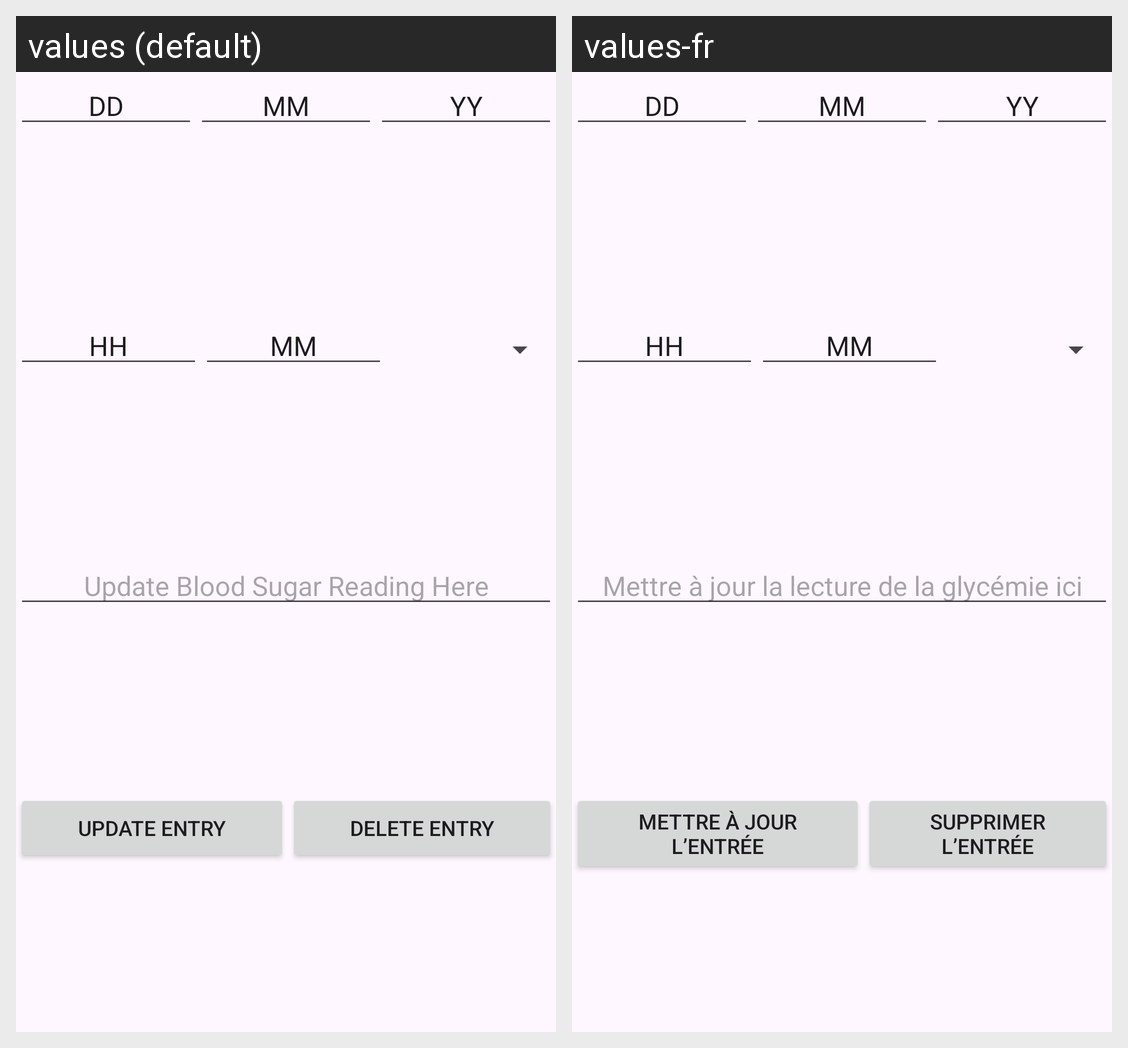

The Android screen above is rendered under two locales of the same app. Produce the string resources it draws, with the default and per-locale values.
Android screen res/layout/activity_update_blood_sugar.xml rendered under 2 locales, left to right: values (default), values-fr. Device: Nexus 5 (rendered at 1080×1920; each locale shown at half size, 540×960, under a caption strip naming it); theme Theme.670GroupProject.
Strings drawn on this screen, with the default value and each locale's value (text and hints the layout hard-codes, and strings that could not be matched under every locale, appear in the picture but are not listed):

bloodSugarReadingDefaultText
  values: Update Blood Sugar Reading Here
  values-fr: Mettre à jour la lecture de la glycémie ici

updateEntryButtonText
  values: Update Entry
  values-fr: Mettre à jour l’entrée

deleteEntryButtonText
  values: Delete Entry
  values-fr: Supprimer l’entrée
